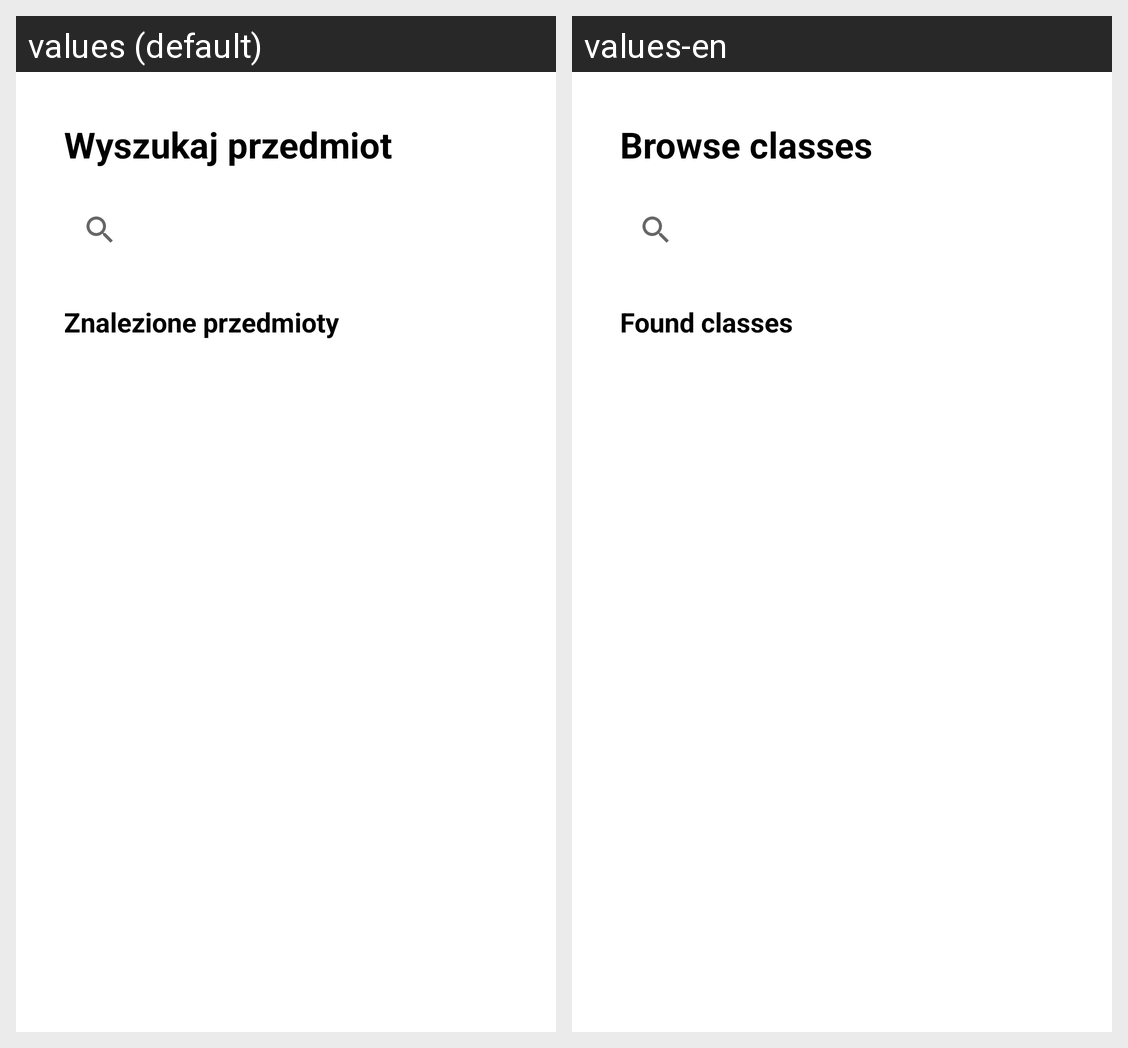

This grid shows one Android layout under two languages. Give, for every string resource on the screen, its name, the default text and each shown locale's text.
Android screen res/layout/fragment_look_through_classes.xml rendered under 2 locales, left to right: values (default), values-en. Device: Nexus 5 (rendered at 1080×1920; each locale shown at half size, 540×960, under a caption strip naming it); theme Theme.Memoriespp.
Strings drawn on this screen, with the default value and each locale's value (text and hints the layout hard-codes, and strings that could not be matched under every locale, appear in the picture but are not listed):

searchClass
  values: Wyszukaj przedmiot
  values-en: Browse classes

foundClasses
  values: Znalezione przedmioty
  values-en: Found classes
